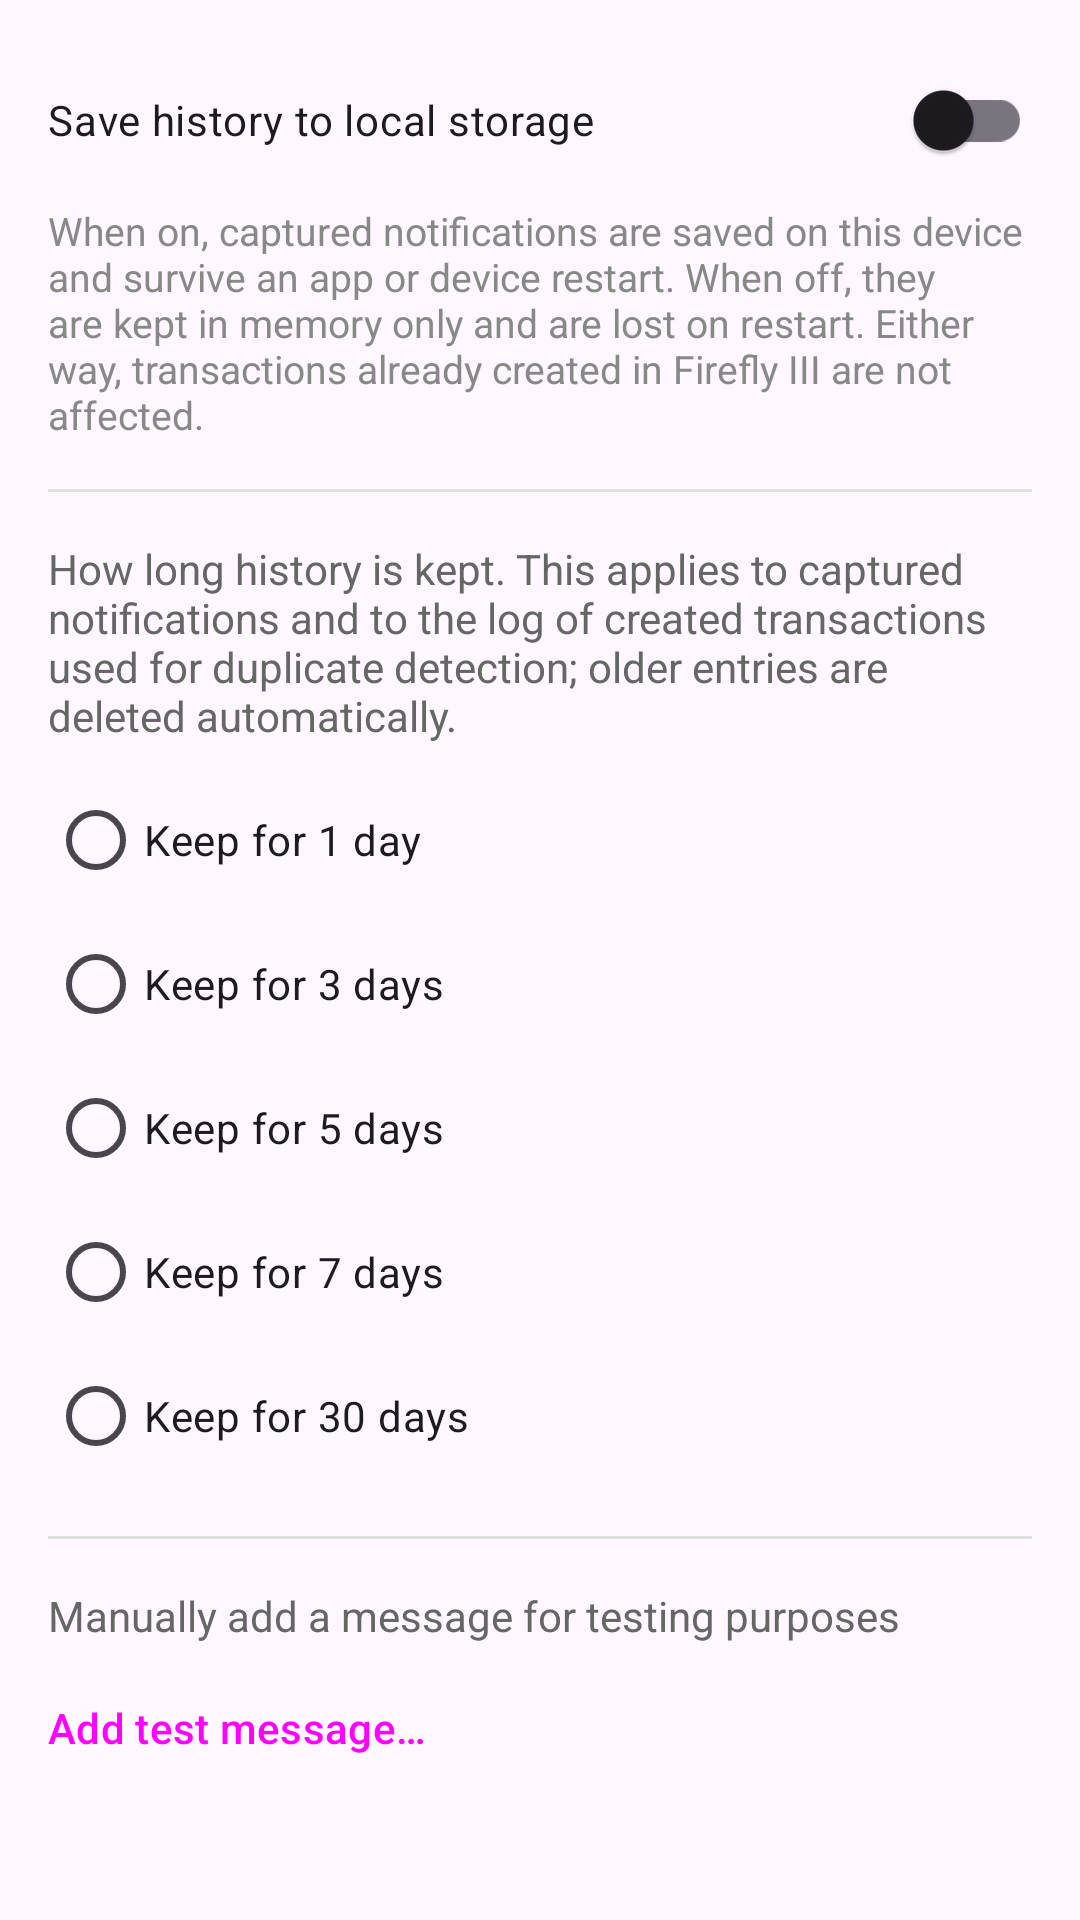

Produce the Android XML layout that renders to this screen, including the resource entries it uses.
<!-- AndroidManifest.xml: application theme Theme.FfNotifyImporter -->
<!-- res/layout/fragment_message_history.xml -->
<?xml version="1.0" encoding="utf-8"?>
<ScrollView xmlns:android="http://schemas.android.com/apk/res/android"
    android:layout_width="match_parent"
    android:layout_height="match_parent">

    <LinearLayout
        android:layout_width="match_parent"
        android:layout_height="wrap_content"
        android:orientation="vertical"
        android:padding="16dp">

        <com.google.android.material.switchmaterial.SwitchMaterial
            android:id="@+id/persistSwitch"
            android:layout_width="match_parent"
            android:layout_height="wrap_content"
            android:layout_marginBottom="4dp"
            android:text="@string/message_history_persist_switch" />

        <TextView
            android:layout_width="match_parent"
            android:layout_height="wrap_content"
            android:text="@string/message_history_persist_hint"
            android:textColor="#888888"
            android:textSize="13sp" />

        <View
            android:layout_width="match_parent"
            android:layout_height="1dp"
            android:layout_marginTop="16dp"
            android:layout_marginBottom="16dp"
            android:background="#E0E0E0" />

        <TextView
            android:layout_width="match_parent"
            android:layout_height="wrap_content"
            android:layout_marginBottom="8dp"
            android:text="@string/message_history_window_explanation"
            android:textColor="#666666" />

        <RadioGroup
            android:id="@+id/retentionOptions"
            android:layout_width="match_parent"
            android:layout_height="wrap_content">

            <RadioButton
                android:id="@+id/retention1"
                android:layout_width="match_parent"
                android:layout_height="wrap_content"
                android:paddingTop="10dp"
                android:paddingBottom="10dp"
                android:text="@string/message_history_option_1" />

            <RadioButton
                android:id="@+id/retention3"
                android:layout_width="match_parent"
                android:layout_height="wrap_content"
                android:paddingTop="10dp"
                android:paddingBottom="10dp"
                android:text="@string/message_history_option_3" />

            <RadioButton
                android:id="@+id/retention5"
                android:layout_width="match_parent"
                android:layout_height="wrap_content"
                android:paddingTop="10dp"
                android:paddingBottom="10dp"
                android:text="@string/message_history_option_5" />

            <RadioButton
                android:id="@+id/retention7"
                android:layout_width="match_parent"
                android:layout_height="wrap_content"
                android:paddingTop="10dp"
                android:paddingBottom="10dp"
                android:text="@string/message_history_option_7" />

            <RadioButton
                android:id="@+id/retention30"
                android:layout_width="match_parent"
                android:layout_height="wrap_content"
                android:paddingTop="10dp"
                android:paddingBottom="10dp"
                android:text="@string/message_history_option_30" />

        </RadioGroup>

        <View
            android:layout_width="match_parent"
            android:layout_height="1dp"
            android:layout_marginTop="16dp"
            android:layout_marginBottom="16dp"
            android:background="#E0E0E0" />

        <TextView
            android:layout_width="match_parent"
            android:layout_height="wrap_content"
            android:layout_marginBottom="4dp"
            android:text="@string/settings_add_test_message_subtitle"
            android:textColor="#666666" />

        <Button
            android:id="@+id/addTestMessageButton"
            style="?attr/borderlessButtonStyle"
            android:layout_width="wrap_content"
            android:layout_height="wrap_content"
            android:minWidth="0dp"
            android:paddingStart="0dp"
            android:text="@string/settings_add_test_message_button" />

    </LinearLayout>

</ScrollView>
<!-- resources referenced by this layout -->
<resources>
  <string name="message_history_option_1">Keep for 1 day</string>
  <string name="message_history_option_3">Keep for 3 days</string>
  <string name="message_history_option_30">Keep for 30 days</string>
  <string name="message_history_option_5">Keep for 5 days</string>
  <string name="message_history_option_7">Keep for 7 days</string>
  <string name="message_history_persist_hint">When on, captured notifications are saved on this device and survive an app or device restart. When off, they are kept in memory only and are lost on restart. Either way, transactions already created in Firefly III are not affected.</string>
  <string name="message_history_persist_switch">Save history to local storage</string>
  <string name="message_history_window_explanation">How long history is kept. This applies to captured notifications and to the log of created transactions used for duplicate detection; older entries are deleted automatically.</string>
  <string name="settings_add_test_message_button">Add test message…</string>
  <string name="settings_add_test_message_subtitle">Manually add a message for testing purposes</string>
  <style name="Theme.FfNotifyImporter" parent="Theme.Material3.DayNight.NoActionBar">
          <item name="android:windowOptOutEdgeToEdgeEnforcement">true</item>
      </style>
</resources>
